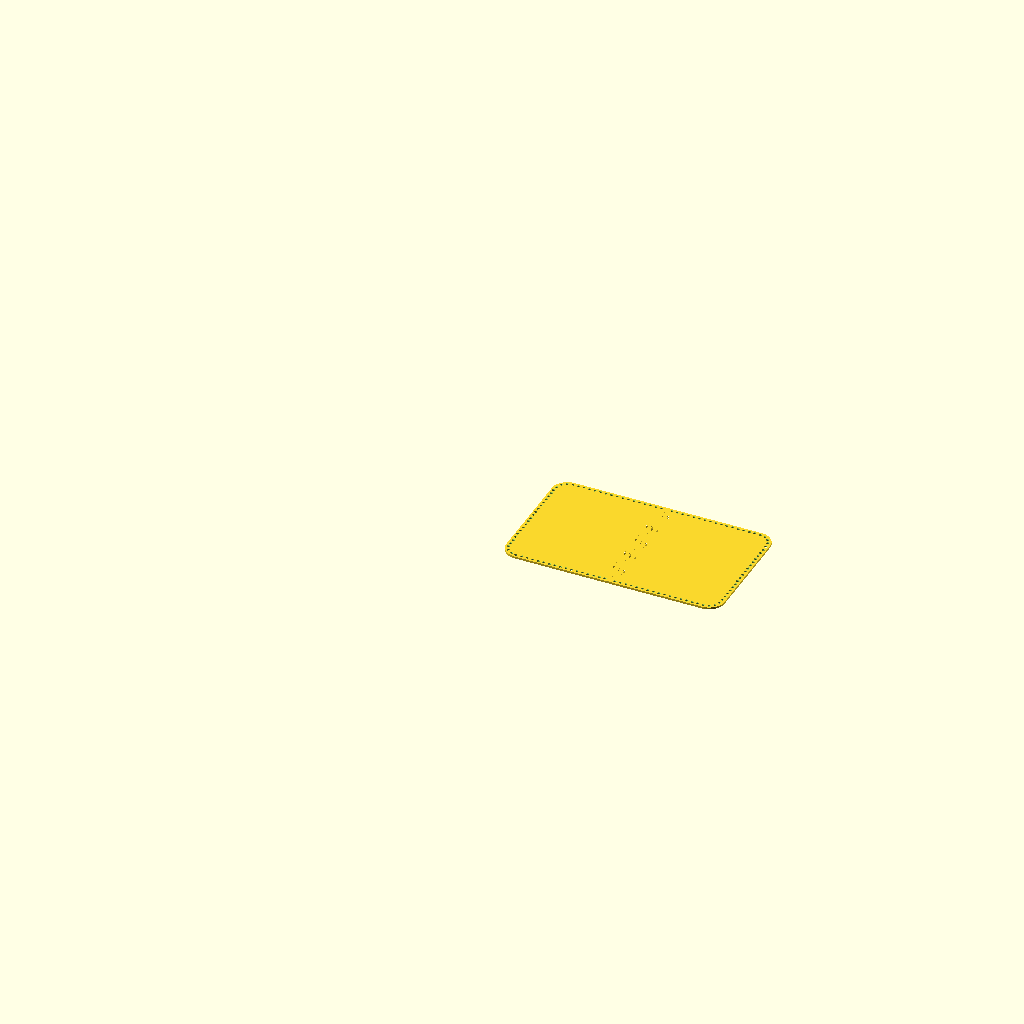
Cell 1: rendered with the file's own defaults.
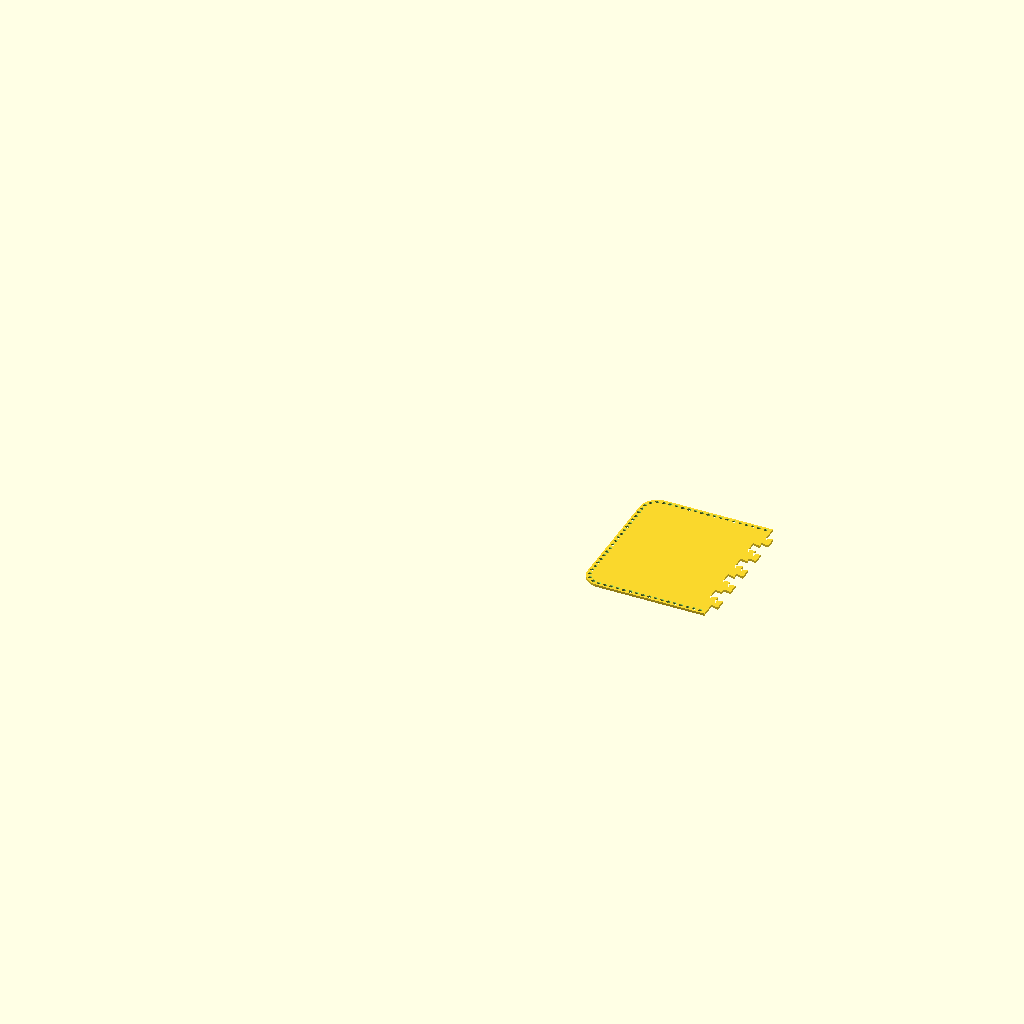
Cell 2: part = "A" (everything else at default).
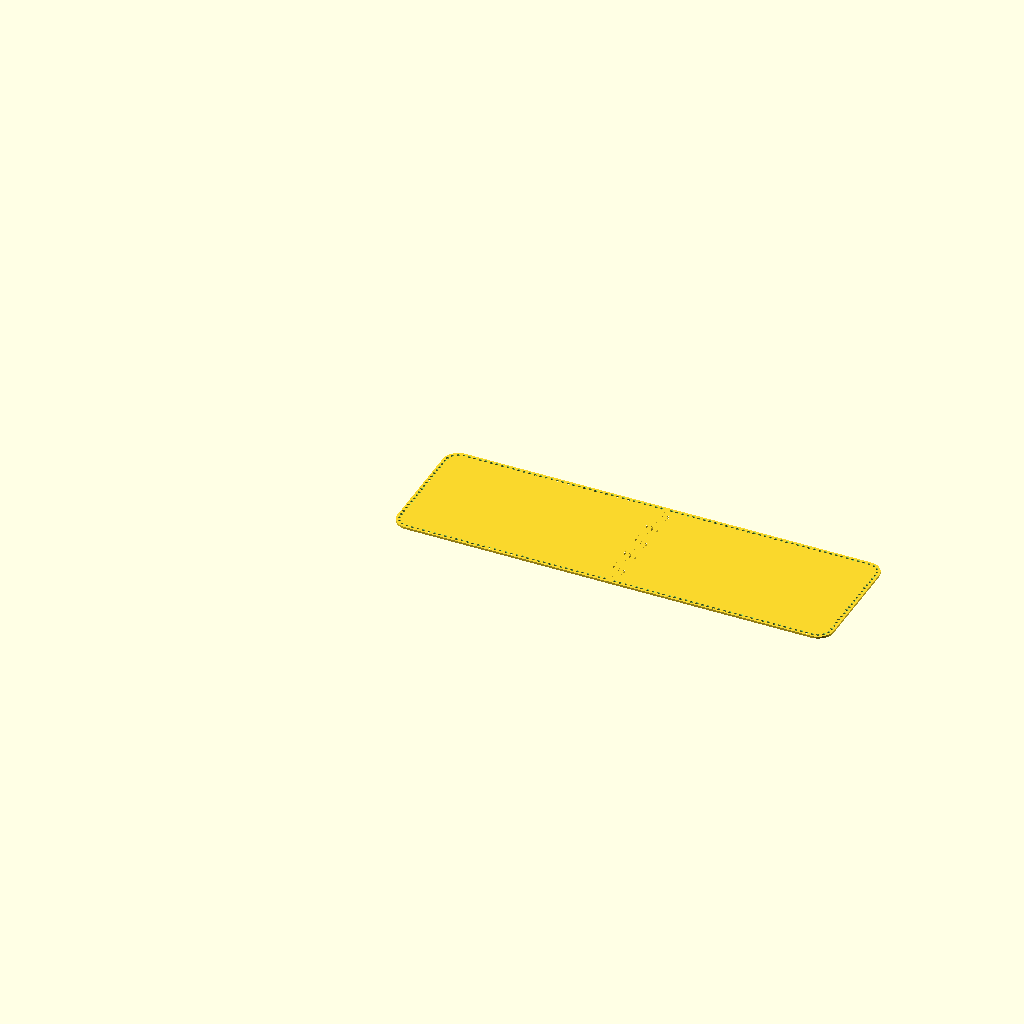
Cell 3 — plate_len set to 863.6, the other parameters unchanged.
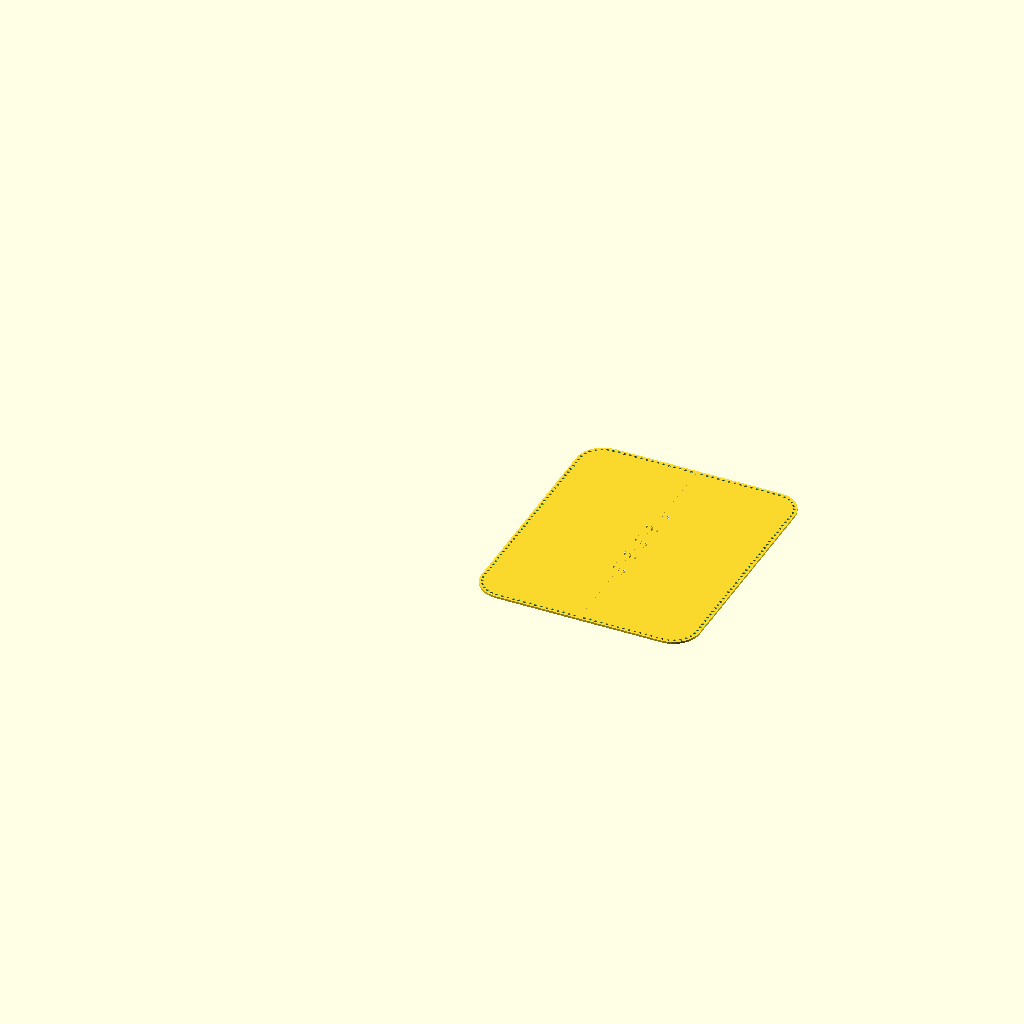
Cell 4: plate_wid = 508 (everything else at default).
The same orthographic view direction (rotation 55°, 0°, 25°; colour scheme Cornfield) for every cell, with the view re-fitted per cell, so scale and position can differ between cells.
OpenSCAD source file projects/pursebase/pursebase_XL.scad:
// pursebase_XL — 17" x 10" (431.8 x 254 mm) crochet / knit bag BASE PLATE.
// Two halves joined by a glued interlocking DOVETAIL seam, flush on both faces,
// so the finished base reads and handles as one piece.
//
// Why it is split at all: a 431.8 x 254 plate needs a 485 mm square bed even
// rotated 45 deg ((L+W)/sqrt(2) = 485). Rotating only helps parts narrower than
// ~149 mm; at 254 mm wide, axis-aligned is optimal and the one-piece max on a
// 360 mm bed is 360 x 254. There is no orientation that prints this in one part.
//
// Why the seam runs across X: the crochet supports the plate on all four edges,
// so the 254 mm span governs the bending. A seam on X is parallel to the
// dominant stress and only sees the weaker long-span component.
//
// How the joint carries load, now that there is no splice bar:
//   * At the seam plane the section is FULL 4 mm thickness across all 254 mm —
//     no thin lap leaves, so no local loss of section modulus.
//   * Tension across the seam transfers as SHEAR on the dovetail flanks
//     (~880 mm2 of angled face). At 8 kg of bag contents that is ~1.2 MPa
//     against 5-15 MPa for CA/epoxy on PLA.
//   * The dovetail flare means that even with the glue gone the halves cannot
//     be pulled apart in X or slid in Y. Only Z separation is glue-only, and
//     the seam sits at midspan where transverse shear is near zero.
//
// Tabs are concentrated in |y| < 105, which is where the bending moment peaks.
// Beyond that the seam is a plain glued butt line — correct, because the plate
// is edge-supported there and the moment falls to ~0 at y = +/-127.
//
// Assembly: the halves are exact 2D complements, so they mate by dropping one
// onto the other in Z (jigsaw-style), NOT by sliding together in the plane.
//   1. dry-fit first; the tabs should seat with hand pressure
//   2. thick CA or 5-min epoxy on the dovetail flanks — thin CA will grab
//      before the tabs are home
//   3. press flat on a known-flat surface, weight it, clamp across X
//   4. sand the seam after cure — wood PLA blends a sanded seam very well,
//      which is what makes the joint disappear
//
// PRINTING (wood PLA, hardened nozzle — wood fill is abrasive):
//   Two separate jobs; each half is 227.9 x 254 mm and two do not share a bed.
//   Brim on both — these are big flat parts and wood PLA is brittle if a corner
//   lifts. Print both halves the SAME face down so the two bed-finished faces
//   end up on the same side of the assembled base.
//
// Parts:  part = "A" | "B" | "assembled"

/* [Part] */
part = "assembled";     // [A, B, assembled]

/* [Plate] */
plate_len   = 431.8;    // X, 17 in
plate_wid   = 254.0;    // Y, 10 in
thickness   = 4.0;      // 4 mm: stiffness goes as t^3, cheapest margin available
corner_frac = 0.12;     // outer corner radius as a fraction of the short side

/* [Crochet holes] */
hole_d      = 5.0;      // crochet hole diameter (hook + yarn)
edge_margin = 6.0;      // hole-center inset from the outline edge
hole_pitch  = 11.0;     // target spacing between holes along the perimeter
hole_chamfer= 0.8;      // 45deg chamfer at each hole face (so it can't saw yarn)
seam_offset = 10.0;     // x-distance from the seam to the nearest edge hole

/* [Seam — dovetail joint] */
seam_clear  = 0.20;     // per-side clearance (glue gap; wood PLA, uncalibrated)
tab_depth   = 12.0;     // how far each dovetail reaches across the seam
tab_w       = 24.0;     // target cell width along Y (actual is tab_span/ncells)
tab_span    = 210.0;    // dovetails live within |y| < tab_span/2, clear of the holes
dovetail_ang= 12.0;     // flank angle; 0 would be a straight finger joint
root_frac   = 0.62;     // tab root width as a fraction of the cell

/* [Seam — optional yarn lacing] */
seam_stitch  = false;   // extra holes so the seam can also be stitched with yarn
stitch_d     = 4.0;
stitch_x     = 16.0;    // the two stitch rows sit at x = +/- this (clear of tabs)
stitch_pitch = 16.0;
stitch_rows  = 6;       // holes per row per side of centre

$fn = 48;

// ---------------------------------------------------------------- geometry ---
rc = min(plate_len, plate_wid) * corner_frac;   // outer corner radius

// inset rounded-rect path the crochet hole centers sit on
Lh = plate_len - 2*edge_margin;
Wh = plate_wid - 2*edge_margin;
rh = max(1, rc - edge_margin);
a  = Lh/2;  b = Wh/2;
h_run  = a - rh;            // half of a straight top/bottom run
sl_v   = 2*(b - rh);        // left/right straight run
sa     = (PI/2)*rh;         // quarter-arc length
L_side = 2*sa + sl_v;       // tangent point to tangent point, going round one end

// Straight (top/bottom) runs are laid out from the SEAM outward so no hole ever
// straddles the cut: the nearest hole centre is seam_offset away, and the run is
// re-pitched slightly to land exactly on the corner tangent point.
n_str = max(2, round((h_run - seam_offset)/hole_pitch) + 1);
p_str = (h_run - seam_offset)/(n_str - 1);
straight_xs = [ for (j = [0:n_str-1]) seam_offset + j*p_str ];

// The two ends get interior holes only — the tangent points already have one.
n_side = max(1, round(L_side/hole_pitch) - 1);
p_side = L_side/(n_side + 1);

// arc-length along the right-hand end, from (h_run, -b) round to (h_run, +b)
function side_point(t) =
    t < sa            ? let(an = -90 + 90*t/sa)
                        [ h_run + rh*cos(an), -(b-rh) + rh*sin(an) ]
  : t < sa + sl_v     ? [ a, -(b-rh) + (t - sa) ]
  :                     let(an = 90*(t - sa - sl_v)/sa)
                        [ h_run + rh*cos(an),  (b-rh) + rh*sin(an) ];

// every crochet hole centre, as [x, y]
perim_holes = concat(
    [ for (x = straight_xs) [ x, -b] ], [ for (x = straight_xs) [-x, -b] ],
    [ for (x = straight_xs) [ x,  b] ], [ for (x = straight_xs) [-x,  b] ],
    [ for (i = [1:n_side]) side_point(i*p_side) ],
    [ for (i = [1:n_side]) let(p = side_point(i*p_side)) [-p[0], p[1]] ]
);

stitch_ys = [ for (j = [0:stitch_rows-1])
                each [ (j + 0.5)*stitch_pitch, -(j + 0.5)*stitch_pitch ] ];
stitch_holes = seam_stitch
  ? [ for (y = stitch_ys) each [ [stitch_x, y], [-stitch_x, y] ] ] : [];

// ---- dovetail seam ----
// An odd cell count keeps the pattern symmetric about y = 0 and puts a tab, not
// a socket, on the centreline. Even cells carry A's tabs (pointing +x), odd
// cells carry B's tabs (pointing -x), so each half is both male and female and
// the joint locks in both directions along X.
ncells = 2*floor(tab_span/(2*tab_w)) + 1;
cw     = tab_span/ncells;
flare  = tab_depth * tan(dovetail_ang);
w_root = root_frac * cw;
w_tip  = w_root + 2*flare;      // tip wider than root == cannot pull out in X
function cell_y(k) = -tab_span/2 + (k + 0.5)*cw;

BIG = 1000;

module dovetail(yc, dir) {
  polygon([[0,             yc - w_root/2],
           [dir*tab_depth, yc - w_tip/2 ],
           [dir*tab_depth, yc + w_tip/2 ],
           [0,             yc + w_root/2]]);
}

// Half A: everything left of the seam, plus A's tabs, minus B's tabs.
// Half B is the exact complement, so the two mate by construction.
module seam_A_2d() {
  difference() {
    union() {
      translate([-BIG/2, 0]) square([BIG, BIG], center=true);
      for (k = [0:2:ncells-1]) dovetail(cell_y(k), +1);
    }
    for (k = [1:2:ncells-1]) dovetail(cell_y(k), -1);
  }
}

module seam_B_2d() {
  difference() { square([BIG, BIG], center=true); seam_A_2d(); }
}

// ------------------------------------------------------------------ modules ---
module rrect(w, d, r) { offset(r) offset(-r) square([w, d], center=true); }

// through hole + a 45deg chamfer at the top and bottom faces
module hole_cutter(d) {
  cylinder(d=d, h=thickness+2, center=true);
  translate([0, 0,  thickness/2 - hole_chamfer])
    cylinder(d1=d, d2=d + 2*hole_chamfer, h=hole_chamfer + 0.01);
  translate([0, 0, -thickness/2 - 0.01])
    cylinder(d1=d + 2*hole_chamfer, d2=d, h=hole_chamfer + 0.01);
}

// the un-split plate, centred on the origin, seam at x = 0
module full_plate() {
  difference() {
    linear_extrude(thickness, center=true) rrect(plate_len, plate_wid, rc);
    for (p = perim_holes)  translate([p[0], p[1], 0]) hole_cutter(hole_d);
    for (p = stitch_holes) translate([p[0], p[1], 0]) hole_cutter(stitch_d);
  }
}

// Shrinking BOTH halves by seam_clear/2 opens a uniform seam_clear glue gap on
// every mating face, including the angled flanks. delta (not r) keeps the
// dovetail corners sharp and preserves the flank angle.
module half(which) {
  intersection() {
    full_plate();
    linear_extrude(thickness + 2, center=true)
      offset(delta = -seam_clear/2)
        if (which == "A") seam_A_2d(); else seam_B_2d();
  }
}

// ---------------------------------------------------------------- assembly ---
if      (part == "A") half("A");
else if (part == "B") half("B");
else { half("A"); half("B"); }

// ------------------------------------------------------------------ report ---
half_x = plate_len/2 + tab_depth;
// flank area is what actually carries tension across the seam
flank_area = 2*ncells * (tab_depth/cos(dovetail_ang)) * thickness;
echo(str("half footprint = ", half_x, " x ", plate_wid, " mm  (two prints)"));
echo(str("dovetail flank glue area = ", round(flank_area), " mm2"));
echo(cells = ncells, tabs_on_A = ceil(ncells/2), tabs_on_B = floor(ncells/2),
     cell_w = cw, root_w = w_root, tip_w = w_tip, shoulder = cw - w_root,
     crochet_holes = len(perim_holes), stitch_holes = len(stitch_holes));
Customizer parameters (derived from the source; name, type, default, range or options):
part: string, default "assembled", options "A", "B", "assembled"
plate_len: number, default 431.8
plate_wid: number, default 254
thickness: number, default 4
corner_frac: number, default 0.12
hole_d: number, default 5
edge_margin: number, default 6
hole_pitch: number, default 11
hole_chamfer: number, default 0.8
seam_offset: number, default 10
seam_clear: number, default 0.2
tab_depth: number, default 12
tab_w: number, default 24
tab_span: number, default 210
dovetail_ang: number, default 12
root_frac: number, default 0.62
seam_stitch: bool, default false
stitch_d: number, default 4
stitch_x: number, default 16
stitch_pitch: number, default 16
stitch_rows: number, default 6
